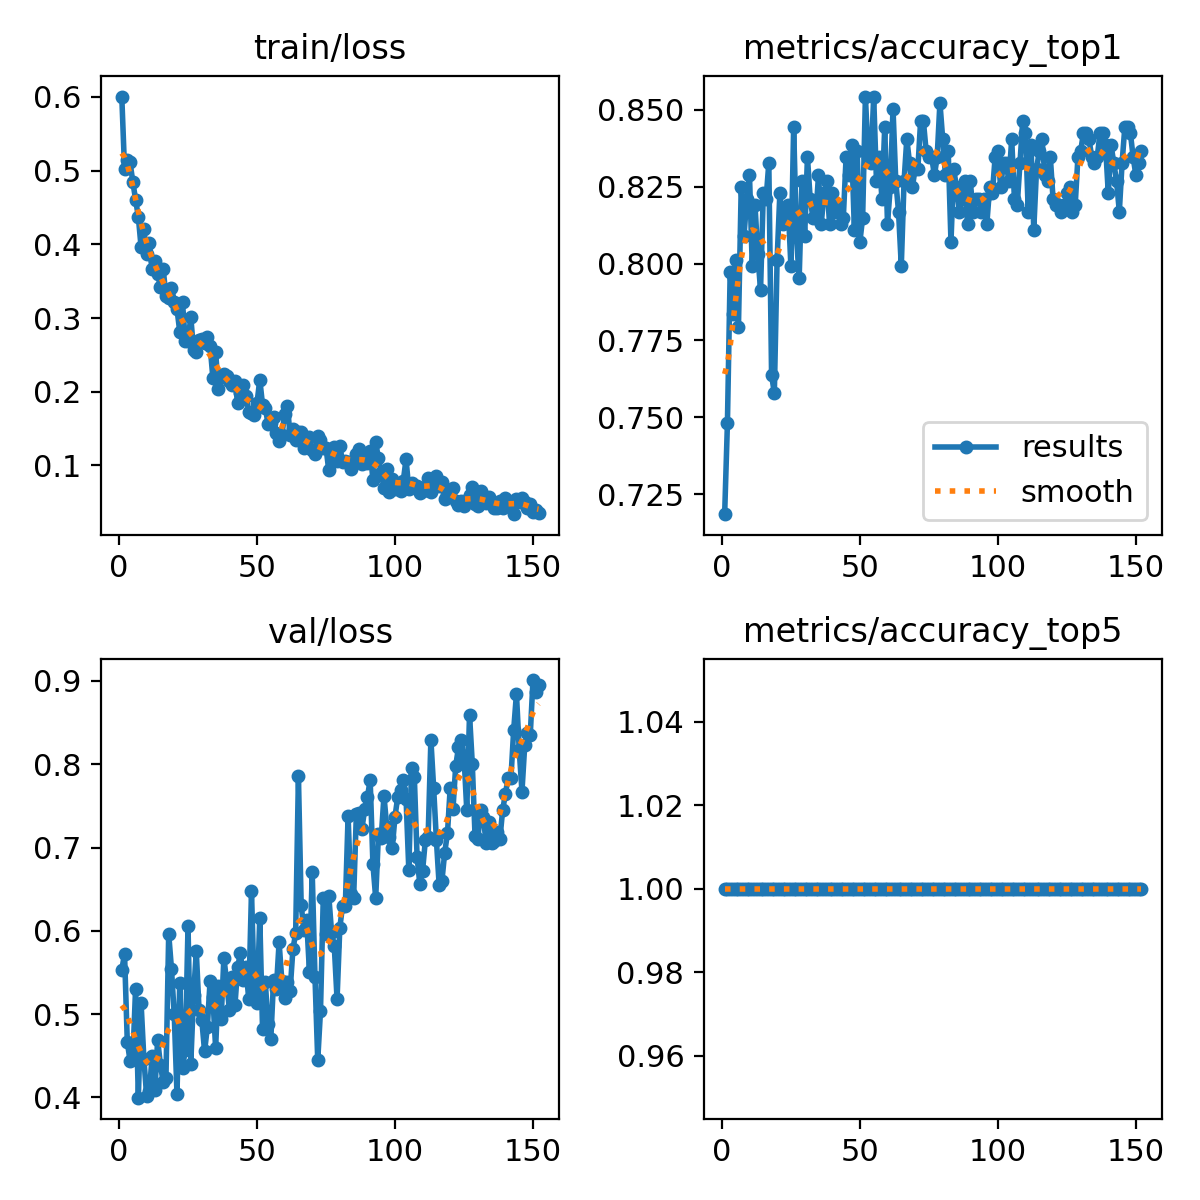

Source data for this figure (header and first rows):
epoch, time, train/loss, metrics/accuracy_top1, metrics/accuracy_top5, val/loss, lr/pg0, lr/pg1, lr/pg2
1, 15.49, 0.6006, 0.7185, 1, 0.5532, 0.0005507, 0.0005507, 0.0005507
2, 28.29, 0.5024, 0.748, 1, 0.5722, 0.001101, 0.001101, 0.001101
3, 37.89, 0.5149, 0.7972, 1, 0.4663, 0.001646, 0.001646, 0.001646
4, 47.28, 0.5112, 0.7835, 1, 0.444, 0.001642, 0.001642, 0.001642
5, 56.77, 0.4846, 0.8012, 1, 0.4458, 0.001634, 0.001634, 0.001634
6, 66.06, 0.4605, 0.7795, 1, 0.5307, 0.001626, 0.001626, 0.001626
7, 75.9, 0.4372, 0.8248, 1, 0.3996, 0.001617, 0.001617, 0.001617
8, 86.59, 0.3961, 0.8091, 1, 0.5129, 0.001609, 0.001609, 0.001609
9, 96.63, 0.4207, 0.8209, 1, 0.4466, 0.001601, 0.001601, 0.001601
10, 106.7, 0.3869, 0.8287, 1, 0.4019, 0.001593, 0.001593, 0.001593
11, 116.7, 0.402, 0.7992, 1, 0.4072, 0.001584, 0.001584, 0.001584
12, 126.7, 0.366, 0.8189, 1, 0.4494, 0.001576, 0.001576, 0.001576
13, 136, 0.378, 0.8032, 1, 0.4093, 0.001568, 0.001568, 0.001568
14, 146, 0.3603, 0.7913, 1, 0.4689, 0.00156, 0.00156, 0.00156
15, 156.1, 0.3416, 0.8228, 1, 0.4391, 0.001551, 0.001551, 0.001551
16, 165.8, 0.3672, 0.8209, 1, 0.4183, 0.001543, 0.001543, 0.001543
17, 176.3, 0.3294, 0.8327, 1, 0.423, 0.001535, 0.001535, 0.001535
18, 186.3, 0.3273, 0.7638, 1, 0.5964, 0.001527, 0.001527, 0.001527
19, 195.8, 0.3415, 0.7579, 1, 0.5545, 0.001518, 0.001518, 0.001518
20, 205.2, 0.3219, 0.8012, 1, 0.4998, 0.00151, 0.00151, 0.00151
21, 215.1, 0.3122, 0.8228, 1, 0.404, 0.001502, 0.001502, 0.001502
22, 224.6, 0.2817, 0.813, 1, 0.5369, 0.001494, 0.001494, 0.001494
23, 234, 0.3216, 0.8169, 1, 0.4358, 0.001485, 0.001485, 0.001485
24, 243.4, 0.2685, 0.8189, 1, 0.4563, 0.001477, 0.001477, 0.001477
25, 253.1, 0.2684, 0.7992, 1, 0.6055, 0.001469, 0.001469, 0.001469
26, 262.7, 0.3018, 0.8445, 1, 0.4401, 0.001461, 0.001461, 0.001461
27, 272.1, 0.2561, 0.8091, 1, 0.5225, 0.001452, 0.001452, 0.001452
28, 281.5, 0.2538, 0.7953, 1, 0.5752, 0.001444, 0.001444, 0.001444
29, 291.4, 0.27, 0.8268, 1, 0.5043, 0.001436, 0.001436, 0.001436
30, 301.5, 0.2721, 0.8091, 1, 0.4926, 0.001428, 0.001428, 0.001428
31, 311, 0.2668, 0.8347, 1, 0.4551, 0.001419, 0.001419, 0.001419
32, 320.6, 0.2738, 0.8209, 1, 0.4843, 0.001411, 0.001411, 0.001411
33, 330.1, 0.2625, 0.815, 1, 0.5398, 0.001403, 0.001403, 0.001403
34, 340, 0.2189, 0.815, 1, 0.5205, 0.001395, 0.001395, 0.001395
35, 349.6, 0.2543, 0.8287, 1, 0.4596, 0.001386, 0.001386, 0.001386
36, 359.2, 0.2031, 0.813, 1, 0.5341, 0.001378, 0.001378, 0.001378
37, 369.6, 0.2196, 0.8228, 1, 0.4945, 0.00137, 0.00137, 0.00137
38, 379.3, 0.2244, 0.8268, 1, 0.5676, 0.001362, 0.001362, 0.001362
39, 388.6, 0.222, 0.813, 1, 0.5386, 0.001353, 0.001353, 0.001353
40, 397.9, 0.2144, 0.8228, 1, 0.5048, 0.001345, 0.001345, 0.001345
41, 407.2, 0.2087, 0.8169, 1, 0.5443, 0.001337, 0.001337, 0.001337
42, 416.5, 0.2149, 0.8189, 1, 0.5105, 0.001329, 0.001329, 0.001329
43, 425.7, 0.1845, 0.813, 1, 0.5562, 0.00132, 0.00132, 0.00132
44, 435.1, 0.1988, 0.815, 1, 0.5738, 0.001312, 0.001312, 0.001312
45, 444.4, 0.2097, 0.8347, 1, 0.5405, 0.001304, 0.001304, 0.001304
46, 453.7, 0.1948, 0.8287, 1, 0.556, 0.001296, 0.001296, 0.001296
47, 463, 0.1728, 0.8386, 1, 0.5176, 0.001287, 0.001287, 0.001287
48, 472.3, 0.1717, 0.811, 1, 0.6474, 0.001279, 0.001279, 0.001279
49, 481.6, 0.1681, 0.8366, 1, 0.5277, 0.001271, 0.001271, 0.001271
50, 491, 0.1847, 0.8071, 1, 0.5131, 0.001263, 0.001263, 0.001263
51, 500.4, 0.2166, 0.815, 1, 0.6158, 0.001254, 0.001254, 0.001254
52, 509.6, 0.1824, 0.8543, 1, 0.4826, 0.001246, 0.001246, 0.001246
53, 519.1, 0.1779, 0.8347, 1, 0.5385, 0.001238, 0.001238, 0.001238
54, 528.4, 0.1568, 0.8327, 1, 0.4875, 0.00123, 0.00123, 0.00123
55, 537.7, 0.1571, 0.8543, 1, 0.4697, 0.001221, 0.001221, 0.001221
56, 547.1, 0.1652, 0.8268, 1, 0.5414, 0.001213, 0.001213, 0.001213
57, 556.4, 0.1443, 0.8347, 1, 0.5301, 0.001205, 0.001205, 0.001205
58, 565.8, 0.1334, 0.8209, 1, 0.5862, 0.001197, 0.001197, 0.001197
59, 575.1, 0.1409, 0.8445, 1, 0.5398, 0.001188, 0.001188, 0.001188
60, 584.5, 0.1695, 0.813, 1, 0.5188, 0.00118, 0.00118, 0.00118
... 92 more rows
